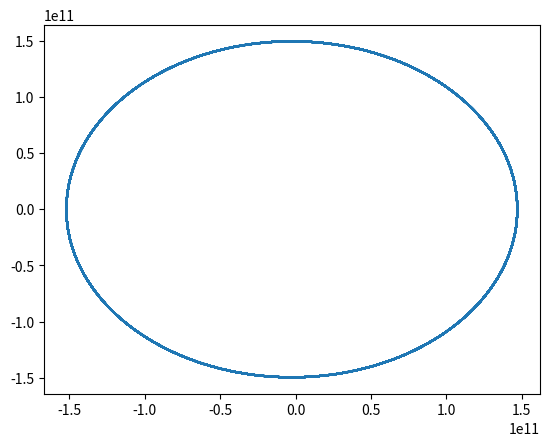

Reproduce this figure in Python.
"""
Newman Problem 8.12

Orbit of the Earth
"""
import numpy as np
import matplotlib.pyplot as plt
from math import sqrt, pi


# constants
# stuff converted to years
G = 6.6738*1.e-11*(3.1709*1.e8)**2  # m^3/kg/year^2
M = 1.9891*1.e30                    # kg
p_vel = 3.0287*1.e4*3.1709*1.e8     # m/year
p_dis = 1.4710*1.e11                # m
h = 0.000114155                     # 1 hour in years


def verlet(f, t0, tf):
    '''verlet method in a function
    
    returns tuple:
        (xpoints, ypoints, vxpoints, vypoints)
    '''
    # function initialization
    tpoints = np.arange(t0,tf,h)
    r = np.array([p_dis, 0, 0, p_vel], float)

    # empty lists for each timestep value
    xpoints, ypoints = [], []
    #vxpoints, vypoints = [], []

    # calculate half steps
    vx_mid = r[2] + h*f(r)[2]/2.
    vy_mid = r[3] + h*f(r)[3]/2.

    for t in tpoints:
        # adding new positions and velocities
        xpoints.append(r[0])
        ypoints.append(r[1])

        # calculate positions
        r[0] += h*vx_mid
        r[1] += h*vy_mid

        # calculate k
        k = h*f(r)

        # calculate velocities
        r[2] = vx_mid + k[2]/2.
        r[3] = vy_mid + k[3]/2.

        # update half steps
        vx_mid += k[2]
        vy_mid += k[3]

    return xpoints, ypoints


def function(r):
    '''
    iterates to next diff eq. value 
    used with verlet method

    returns array:
        [x, y, vx, vy]
    '''
    # unpack argument vector
    x, y = r[0], r[1]
    vx, vy = r[2], r[3]

    # new positions
    fx, fy = vx, vy

    # new velocities
    denom = sqrt(x*x + y*y)**3
    fvx = -G*M*x/denom
    fvy = -G*M*y/denom

    # return statement
    return np.array([fx, fy, fvx, fvy], float)


# initialization of earth at Perihelion & call to Verlet method
xpoints, ypoints = verlet(function, 0, 4)

# Plotting
plt.plot(xpoints, ypoints)
plt.show()

